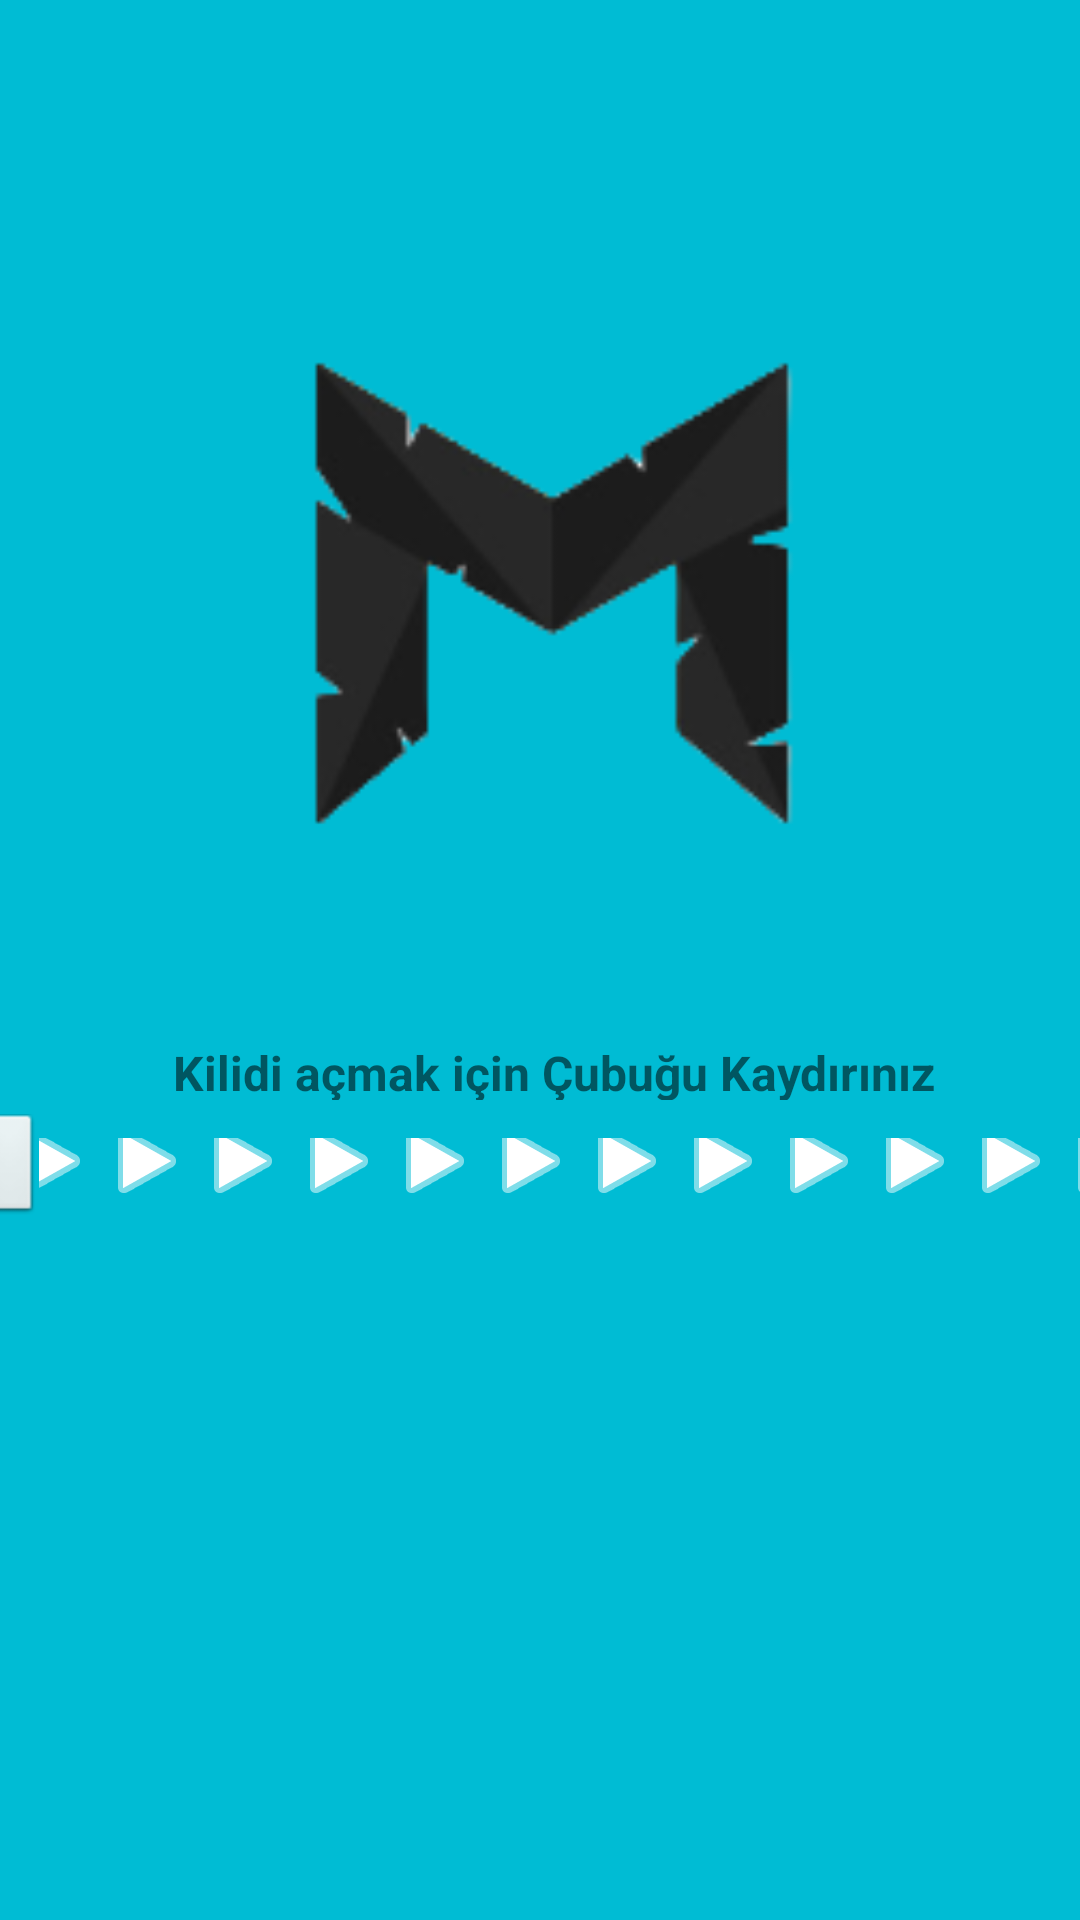

Write the Android layout XML for this screen, with the resource values it uses.
<!-- AndroidManifest.xml: application theme Theme.FinalUygulama -->
<!-- res/layout/activity_main.xml -->
<?xml version="1.0" encoding="utf-8"?>
<androidx.constraintlayout.widget.ConstraintLayout xmlns:android="http://schemas.android.com/apk/res/android"
    xmlns:app="http://schemas.android.com/apk/res-auto"
    xmlns:tools="http://schemas.android.com/tools"
    android:layout_width="match_parent"
    android:background="#00bcd4"
    android:layout_height="match_parent"
    tools:context=".MainActivity2">


    <ImageView
        android:id="@+id/imageView"
        android:layout_width="282dp"
        android:layout_height="257dp"
        app:layout_constraintBottom_toBottomOf="parent"
        app:layout_constraintEnd_toEndOf="parent"
        app:layout_constraintHorizontal_bias="0.497"
        app:layout_constraintStart_toStartOf="parent"
        app:layout_constraintTop_toTopOf="parent"
        app:layout_constraintVertical_bias="0.157"
        app:srcCompat="@drawable/mustafa" />


    <TextView
        android:id="@+id/textView"
        android:layout_width="327dp"
        android:layout_height="20dp"
        android:text="Kilidi açmak için Çubuğu Kaydırınız"
        android:textAlignment="center"
        android:textSize="16sp"
        android:textStyle="bold"
        app:layout_constraintBottom_toBottomOf="parent"
        app:layout_constraintEnd_toEndOf="parent"
        app:layout_constraintHorizontal_bias="0.642"
        app:layout_constraintStart_toStartOf="parent"
        app:layout_constraintTop_toTopOf="parent"
        app:layout_constraintVertical_bias="0.559" />

    <SeekBar
        android:id="@+id/seekBar"
        style="@android:style/Widget.SeekBar"
        android:layout_width="391dp"
        android:layout_height="37dp"
        android:indeterminate="false"
        android:max="255"
        android:progressDrawable="@android:drawable/ic_media_play"
        android:progressTint="#FFFFFF"
        android:thumb="@android:drawable/btn_default_small"
        app:layout_constraintBottom_toBottomOf="parent"
        app:layout_constraintEnd_toEndOf="parent"
        app:layout_constraintStart_toStartOf="parent"
        app:layout_constraintTop_toTopOf="parent"
        app:layout_constraintVertical_bias="0.615" />

</androidx.constraintlayout.widget.ConstraintLayout>
<!-- resources referenced by this layout -->
<resources>
  <!-- drawable mustafa: png bitmap (drawable, 9123 bytes) -->
  <style name="Theme.FinalUygulama" parent="Theme.MaterialComponents.DayNight.NoActionBar">
          
          <item name="colorPrimary">@color/purple_500</item>
          <item name="colorPrimaryVariant">@color/purple_700</item>
          <item name="colorOnPrimary">@color/white</item>
          
          <item name="colorSecondary">@color/teal_200</item>
          <item name="colorSecondaryVariant">@color/teal_700</item>
          <item name="colorOnSecondary">@color/black</item>
          
          <item name="android:statusBarColor">?attr/colorPrimaryVariant</item>
          
      </style>
  <!-- not gathered from this repository: default colours our renderer supplied (Android Studio template values) -->
  <color name="purple_500">#FF6200EE</color>
  <color name="purple_700">#FF3700B3</color>
  <color name="teal_200">#FF03DAC5</color>
  <color name="teal_700">#FF018786</color>
  <color name="black">#FF000000</color>
  <color name="white">#FFFFFFFF</color>
</resources>
